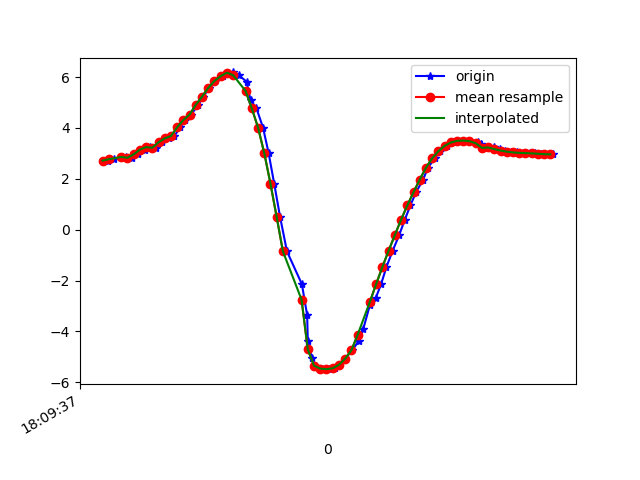

Source data for this figure (header and first rows):
1617818977821, 514621399236943, 2.7150867, -5.247864, 7.8184566
1617818977839, 514621418467713, 2.717, -5.216, 7.839
1617818977858, 514621437698483, 2.77, -5.331, 7.743
1617818977881, 514621456929253, 2.866, -5.285, 7.739
1617818977896, 514621476160023, 2.854, -5.366, 7.688
1617818977915, 514621495390793, 2.829, -5.255, 7.773
1617818977934, 514621514621563, 2.962, -5.25, 7.727
1617818977955, 514621533852333, 3.148, -5.301, 7.617
1617818977973, 514621553083103, 3.247, -5.27, 7.597
1617818977991, 514621572313873, 3.223, -5.282, 7.599
1617818978010, 514621591544643, 3.437, -5.29, 7.499
1617818978035, 514621610775413, 3.591, -5.289, 7.428
1617818978051, 514621630006183, 3.683, -5.49, 7.234
1617818978070, 514621649236953, 4.029, -5.79, 6.803
1617818978086, 514621668467723, 4.312, -5.932, 6.501
1617818978105, 514621687698493, 4.528, -5.963, 6.323
1617818978128, 514621706929263, 4.915, -5.818, 6.167
1617818978144, 514621726160033, 5.231, -5.661, 6.053
1617818978163, 514621745390803, 5.578, -5.642, 5.753
1617818978182, 514621764621573, 5.853, -5.629, 5.486
1617818978206, 514621783852343, 6.039, -5.613, 5.298
1617818978220, 514621803083113, 6.163, -5.655, 5.107
1617818978238, 514621822313883, 6.184, -5.824, 4.887
1617818978258, 514621841544653, 6.073, -6.088, 4.701
1617818978283, 514621860775423, 5.826, -6.388, 4.615
1617818978296, 514621880006193, 5.085, -6.446, 5.351
1617818978315, 514621899236963, 4.77, -6.987, 4.948
1617818978336, 514621918467733, 4.016, -7.347, 5.092
1617818978354, 514621937698503, 3.014, -7.586, 5.423
1617818978372, 514621956929273, 1.81, -7.779, 5.679
1617818978391, 514621976160043, 0.496, -8.005, 5.631
1617818978413, 514621995390813, -0.8526, -8.143, 5.385
1617818978461, 514622014621583, -2.143, -8.138, 5.023
1617818978478, 514622033852353, -3.362, -7.985, 4.579
1617818978480, 514622053083123, -4.384, -7.768, 4.058
1617818978493, 514622072313893, -5.037, -7.585, 3.624
1617818978506, 514622091544663, -5.348, -7.437, 3.483
1617818978525, 514622110775433, -5.463, -7.289, 3.615
1617818978548, 514622130006203, -5.485, -7.162, 3.83
1617818978568, 514622149236973, -5.45, -7.1, 3.99
1617818978581, 514622168467743, -5.316, -7.158, 4.067
1617818978600, 514622187698513, -5.073, -7.274, 4.169
1617818978623, 514622206929283, -4.748, -7.356, 4.403
1617818978644, 514622226160053, -4.367, -7.338, 4.808
1617818978658, 514622245390823, -3.922, -7.225, 5.335
1617818978680, 514622264621593, -2.948, -7.635, 5.39
1617818978698, 514622283852363, -2.702, -7.129, 6.157
1617818978716, 514622303083133, -2.134, -6.884, 6.641
1617818978733, 514622322313903, -1.462, -6.662, 7.037
1617818978753, 514622341544673, -0.8249, -6.339, 7.428
1617818978774, 514622360775443, -0.2117, -6.033, 7.72
1617818978792, 514622380006213, 0.3939, -5.758, 7.92
1617818978810, 514622399236983, 0.9562, -5.471, 8.074
1617818978828, 514622418467753, 1.473, -5.221, 8.162
1617818978851, 514622437698523, 1.969, -5.095, 8.136
1617818978866, 514622456929293, 2.435, -5.047, 8.04
1617818978889, 514622476160063, 2.808, -4.963, 7.97
1617818978905, 514622495390833, 3.089, -4.885, 7.914
1617818978927, 514622514621603, 3.294, -4.832, 7.864
1617818978949, 514622533852373, 3.429, -4.797, 7.828
1617818978961, 514622553083143, 3.494, -4.788, 7.805
... 16 more rows
